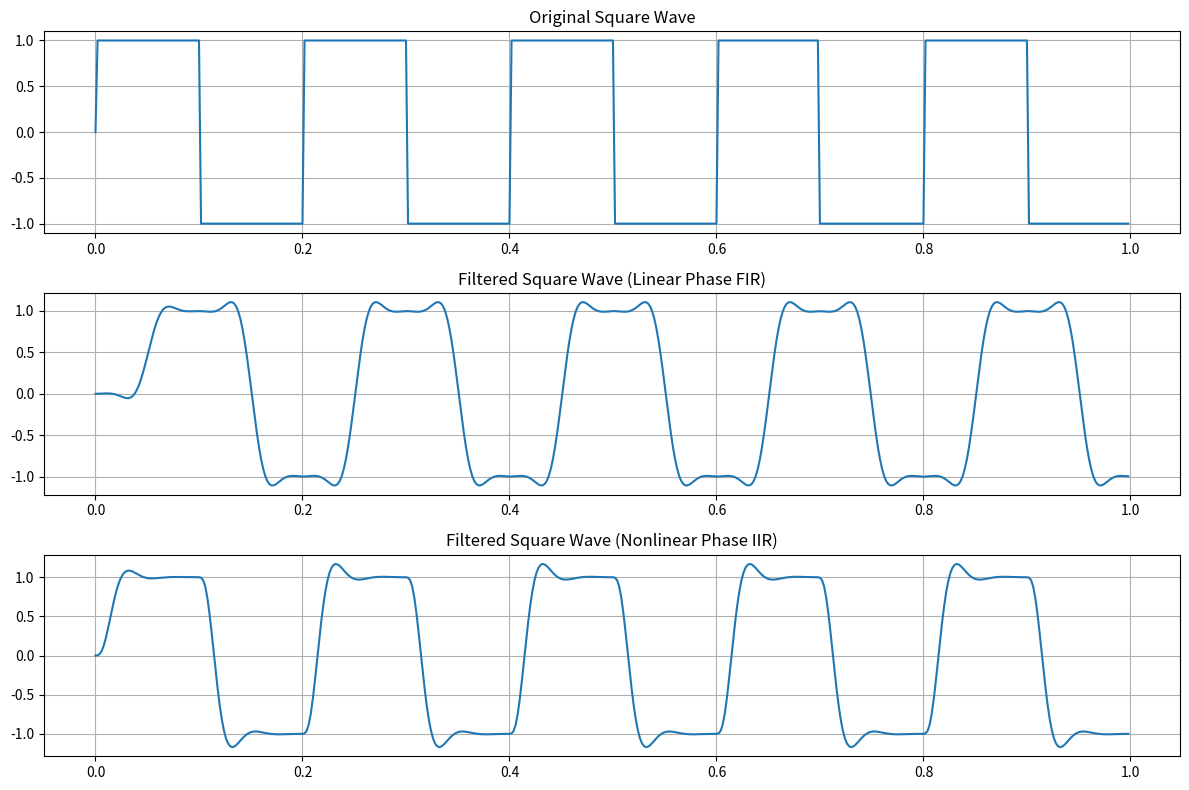
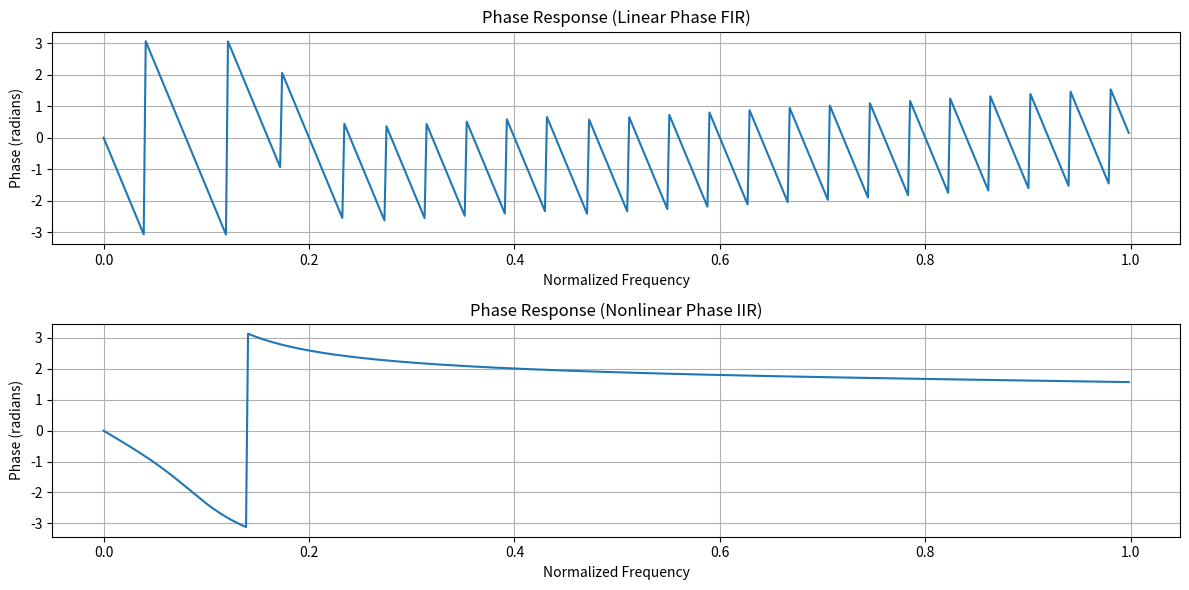

These charts were generated, in order, by the following Python code:
import numpy as np
import matplotlib.pyplot as plt
from scipy.signal import lfilter, firwin, butter, freqz

# Generate a test signal: square wave
t = np.linspace(0, 1, 500, endpoint=False)
square_wave = np.sign(np.sin(2 * np.pi * 5 * t))

# Design a linear phase FIR filter (low-pass)
numtaps = 51
cutoff = 0.1  # Normalized frequency (0.1 * Nyquist)
fir_coeff = firwin(numtaps, cutoff)

# Design a nonlinear phase IIR filter (Butterworth low-pass)
order = 3
b, a = butter(order, cutoff)

# Apply the filters
filtered_square_fir = lfilter(fir_coeff, 1, square_wave)
filtered_square_iir = lfilter(b, a, square_wave)

# Plot the original and filtered signals
plt.figure(figsize=(12, 8))

plt.subplot(3, 1, 1)
plt.plot(t, square_wave)
plt.title('Original Square Wave')
plt.grid()

plt.subplot(3, 1, 2)
plt.plot(t, filtered_square_fir)
plt.title('Filtered Square Wave (Linear Phase FIR)')
plt.grid()

plt.subplot(3, 1, 3)
plt.plot(t, filtered_square_iir)
plt.title('Filtered Square Wave (Nonlinear Phase IIR)')
plt.grid()

plt.tight_layout()
plt.show()

# Plot the phase responses of the filters
w, h_fir = freqz(fir_coeff)
w, h_iir = freqz(b, a)

plt.figure(figsize=(12, 6))
plt.subplot(2, 1, 1)
plt.plot(w / np.pi, np.angle(h_fir))
plt.title('Phase Response (Linear Phase FIR)')
plt.xlabel('Normalized Frequency')
plt.ylabel('Phase (radians)')
plt.grid()

plt.subplot(2, 1, 2)
plt.plot(w / np.pi, np.angle(h_iir))
plt.title('Phase Response (Nonlinear Phase IIR)')
plt.xlabel('Normalized Frequency')
plt.ylabel('Phase (radians)')
plt.grid()

plt.tight_layout()
plt.show()
